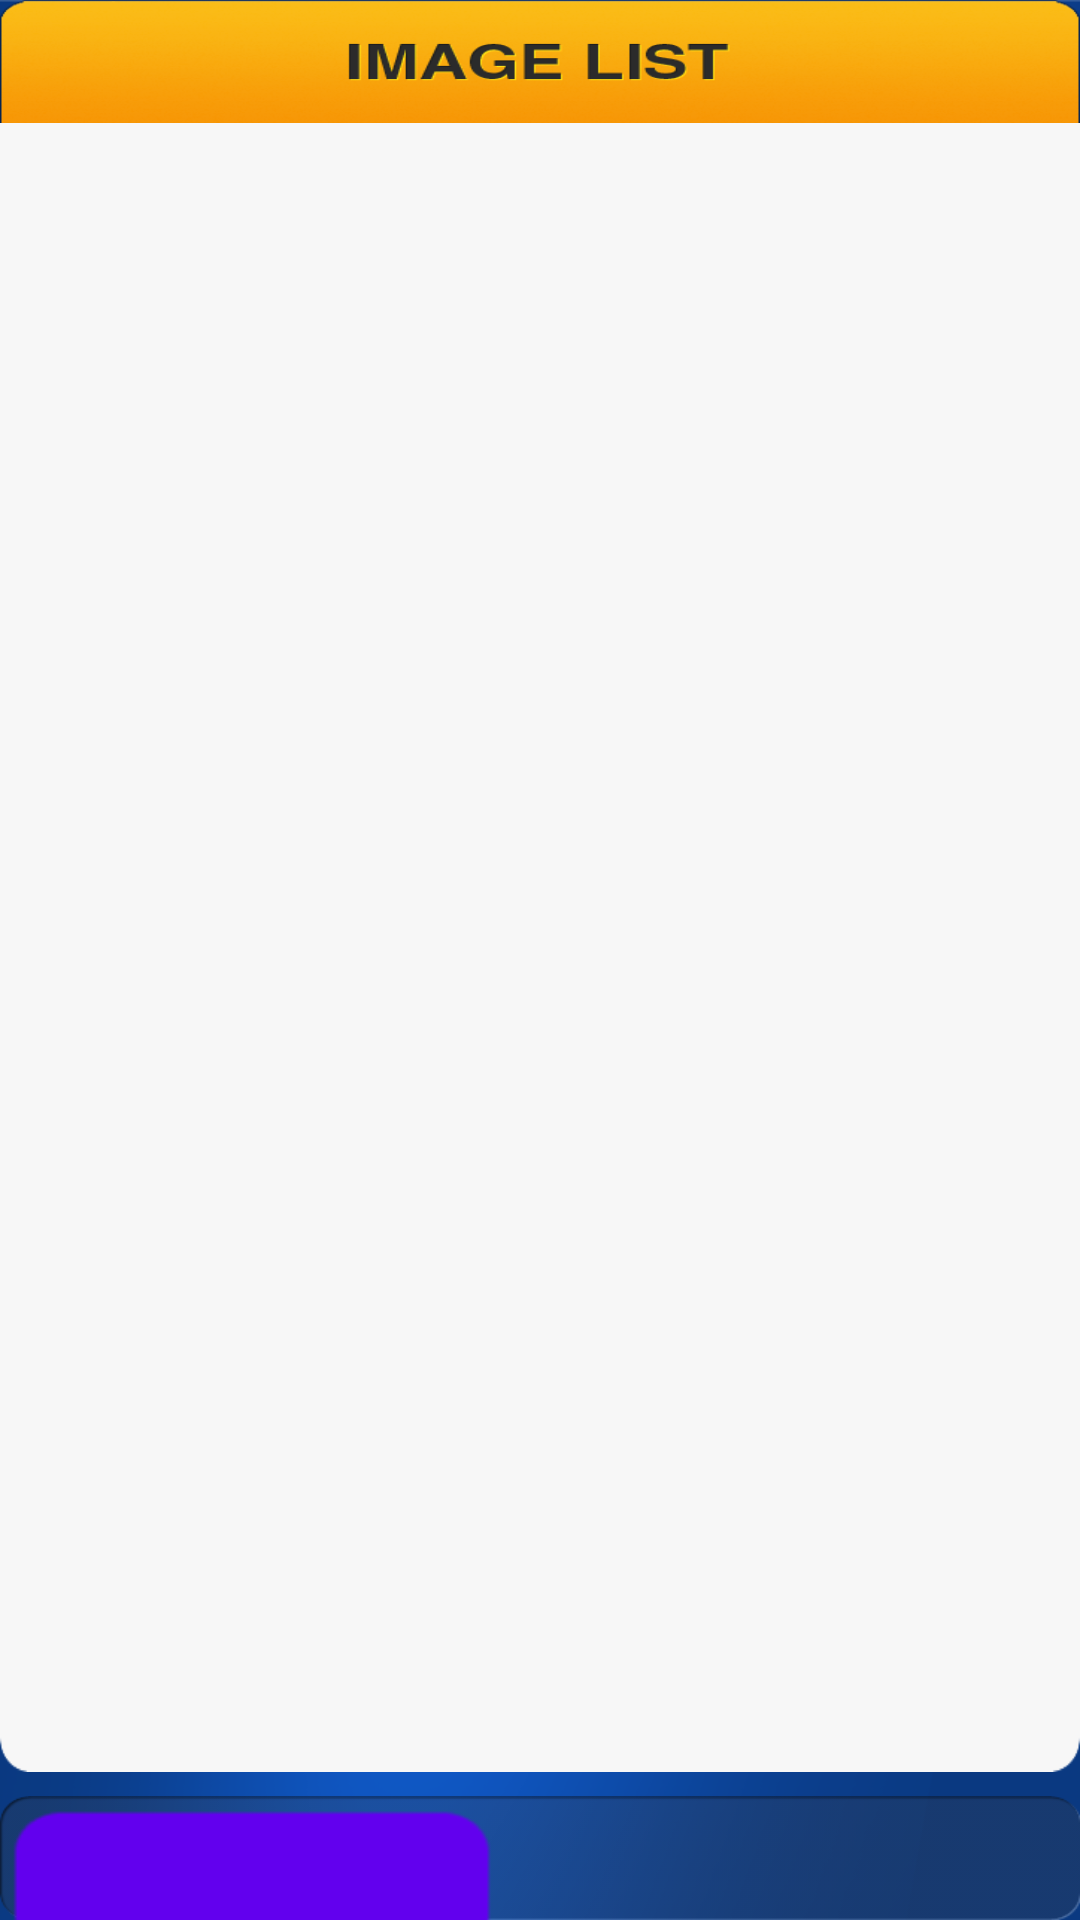

Write the Android layout XML for this screen, with the resource values it uses.
<!-- AndroidManifest.xml: fallback theme Theme.MaterialComponents.DayNight.NoActionBar -->
<!-- res/layout/imagelistview.xml -->
<?xml version="1.0" encoding="utf-8"?>
<LinearLayout xmlns:android="http://schemas.android.com/apk/res/android"
    android:layout_width="fill_parent"
    android:layout_height="fill_parent"
    android:id="@+id/mainLinearLayout"
    android:background="@drawable/background"
    android:gravity="center_vertical"
    android:orientation="vertical" >

    <LinearLayout

        android:layout_width="match_parent"
        android:layout_height="0dp"
        android:layout_weight="1.5"
        android:layout_gravity="center_horizontal"
        android:background="@drawable/imagelist_headernew"></LinearLayout>

    <LinearLayout
        android:id="@+id/imageListBackground"
        android:layout_width="match_parent"
        android:layout_height="0dp"
        android:layout_weight="20"
        android:layout_gravity="center"
        android:background="@drawable/imagelist_background1"
        android:orientation="vertical">

        <ListView
            android:id="@android:id/list"
            android:layout_width="match_parent"
            android:layout_height="@dimen/vehicleform_whitebackLL_height"
            android:layout_gravity="center"
            android:cacheColorHint="#00000000"
            android:divider="@color/black"
            android:dividerHeight="0px" />
    </LinearLayout>

    <LinearLayout
        android:id="@+id/bottomButtonBar"
        android:layout_width="match_parent"
        android:layout_height="0dp"
        android:layout_weight="1.5"
        android:layout_gravity="center"
        android:layout_marginTop="@dimen/bottom_button_marginTop"
        android:background="@drawable/bottom_button_bar">

        <Button
            android:id="@+id/button1"
            android:layout_width="@dimen/button_width"
            android:layout_height="50dp"
            android:layout_marginLeft="@dimen/buttons_margin"
            android:layout_marginTop="@dimen/buttons_margin"
            android:background="@drawable/back_button_xml"
            android:clickable="true"
            android:onClick="imagelist_back_button"></Button>
    </LinearLayout>

</LinearLayout>
<!-- resources referenced by this layout -->
<resources>
  <color name="black">#000000</color>
  <dimen name="bottom_button_marginTop">8dp</dimen>
  <dimen name="button_width">160dp</dimen>
  <dimen name="buttons_margin">4dp</dimen>
  <dimen name="vehicleform_whitebackLL_height">768dp</dimen>
  <!-- drawable back_button_xml (drawable-mdpi) -->
  <?xml version="1.0" encoding="utf-8"?>
  <selector xmlns:android="http://schemas.android.com/apk/res/android">
  	<item android:state_pressed="true" android:drawable="@drawable/back_button_active" />
  	<item android:state_focused="true" android:drawable="@drawable/back_button" />
  	<item android:drawable="@drawable/back_button" />
  </selector>
  <!-- drawable background: png bitmap (drawable-mdpi, 160951 bytes) -->
  <!-- drawable bottom_button_bar: png bitmap (drawable-mdpi, 4726 bytes) -->
  <!-- drawable imagelist_background1: png bitmap (drawable-mdpi, 7180 bytes) -->
  <!-- drawable imagelist_headernew: png bitmap (drawable-mdpi, 63869 bytes) -->
  <!-- drawable back_button_active: png bitmap (drawable-mdpi, 7238 bytes) -->
  <!-- drawable back_button: png bitmap (drawable-mdpi, 7795 bytes) -->
</resources>
